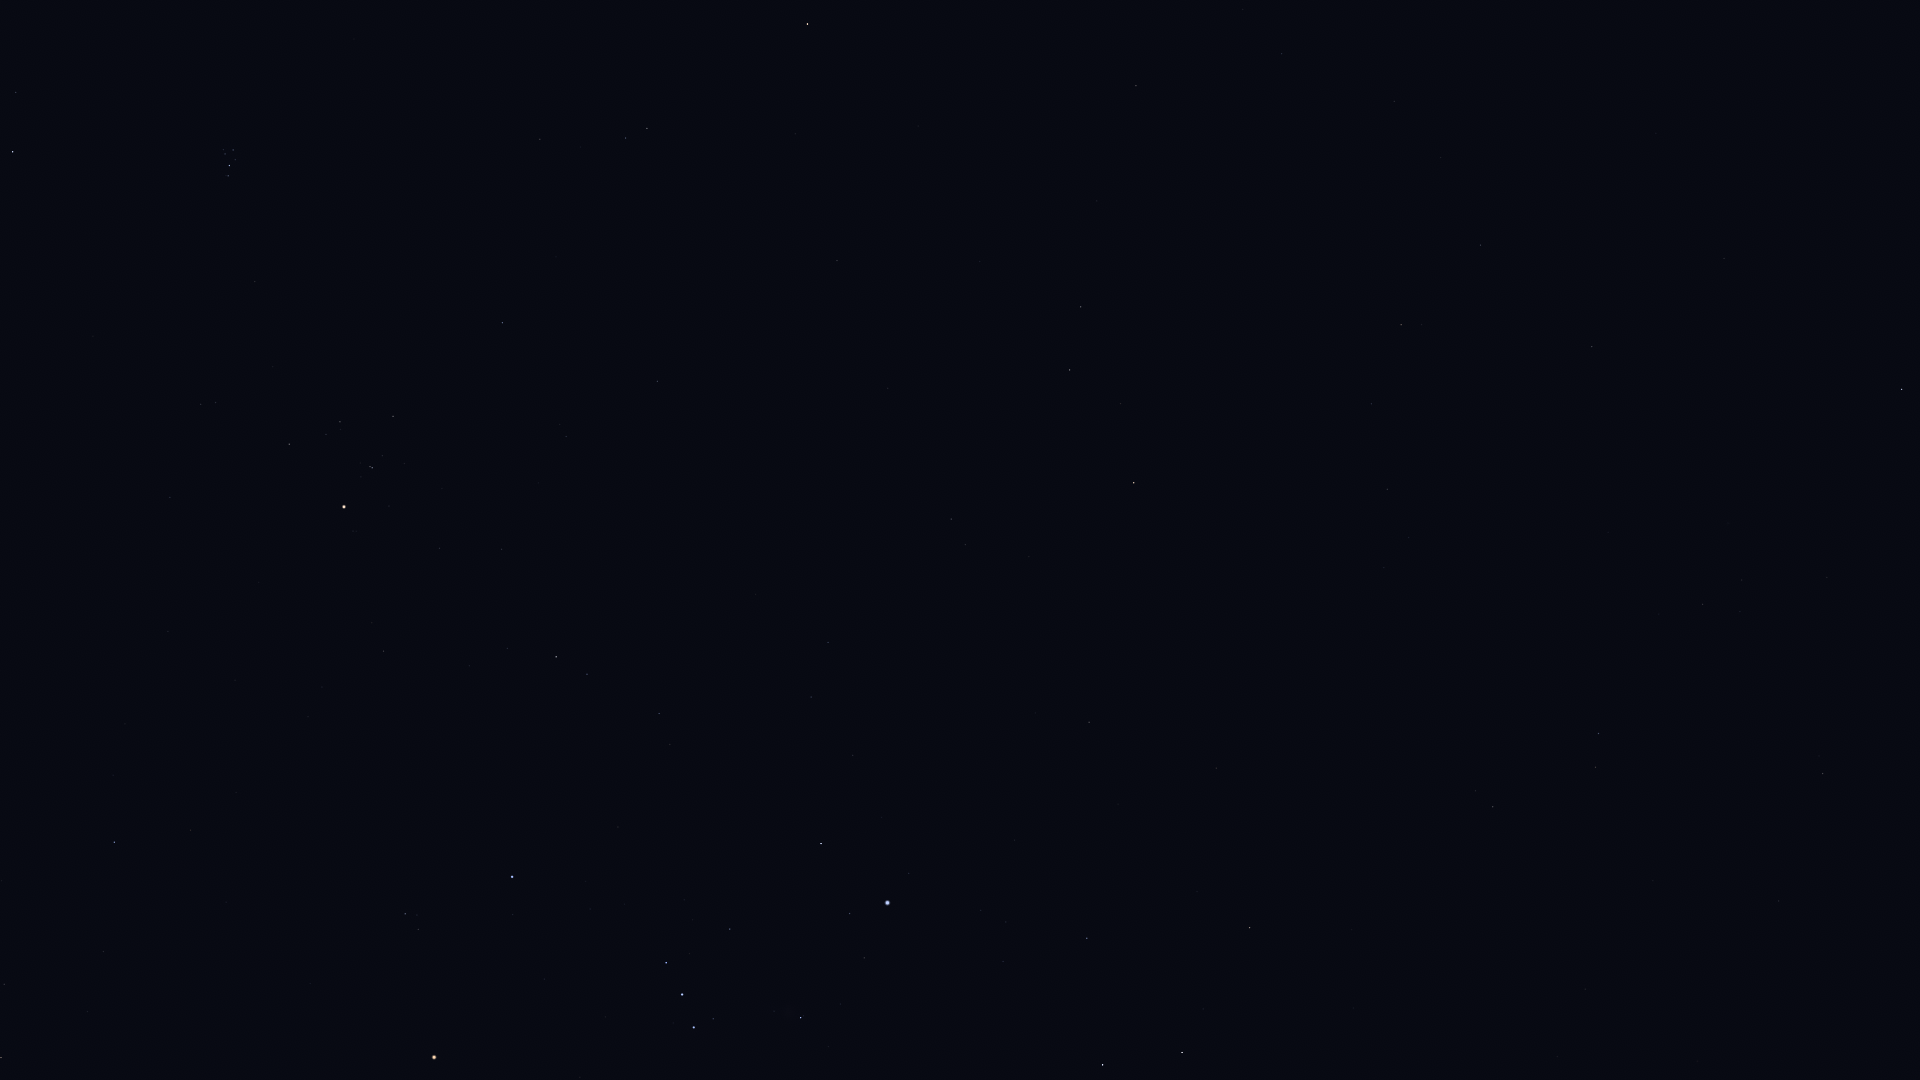

Values plotted in this chart, from the file beside it:
Star_ID, Name, X, Y
12843, HIP 12843, 1394, 101
12961, Koeia, 1501, 152
13147, HIP 13147, 1724, 258
15474, Angetenar, 1441, 157
13701, Azha, 1136, 86
13847, Acamar, 1902, 389
14135, Menkar, 807, 24
13993, Ayeyarwady, 1417, 207
14146, HIP 14146, 1481, 245
14879, Dalim, 1592, 347
15197, Zibal, 1097, 201
15578, Intan, 1692, 435
15900, HIP 15900, 647, 128
16537, Ran, 1081, 307
16611, HIP 16611, 1371, 404
17378, Rana, 1070, 370
18246, Atik, 16, 92
17489, Celaeno, 229, 148
17499, Electra, 233, 150
17531, Taygeta, 223, 149
17573, Maia, 225, 154
17579, Asterope, 220, 153
17608, Merope, 235, 160
17651, HIP 17651, 1387, 489
17702, Alcyone, 229, 165
17797, HIP 17797, 1740, 611
17851, Pleione, 226, 175
17874, HIP 17874, 1703, 604
18543, Zaurak, 1134, 483
18724, HIP 18724, 502, 323
19587, Beid, 951, 519
19747, HIP 19747, 1823, 773
19849, Keid, 965, 544
20205, Prima Hyadum, 393, 416
20455, Secunda Hyadum, 340, 422
21248, Beemim, 1596, 767
20648, HIP 20648, 326, 434
20889, Ain, 289, 444
20894, Chamukuy, 372, 468
21060, HIP 21060, 1872, 873
21109, Hoggar, 645, 561
21393, Theemin, 1493, 807
21421, Aldebaran, 344, 507
21444, HIP 21444, 828, 642
21594, Sceptrum, 1089, 722
21770, HIP 21770, 1779, 901
21861, HIP 21861, 1653, 881
21881, HIP 21881, 170, 497
22109, HIP 22109, 811, 697
22449, Tabit, 556, 657
22491, Mouhoun, 1319, 852
22701, HIP 22701, 853, 755
22730, HIP 22730, 659, 708
23685, HIP 23685, 1250, 927
23875, Cursa, 821, 843
24244, HIP 24244, 981, 910
24305, HIP 24305, 1087, 938
24327, HIP 24327, 1006, 922
24436, Rigel, 887, 903
24845, HIP 24845, 1003, 961
... 15 more rows
